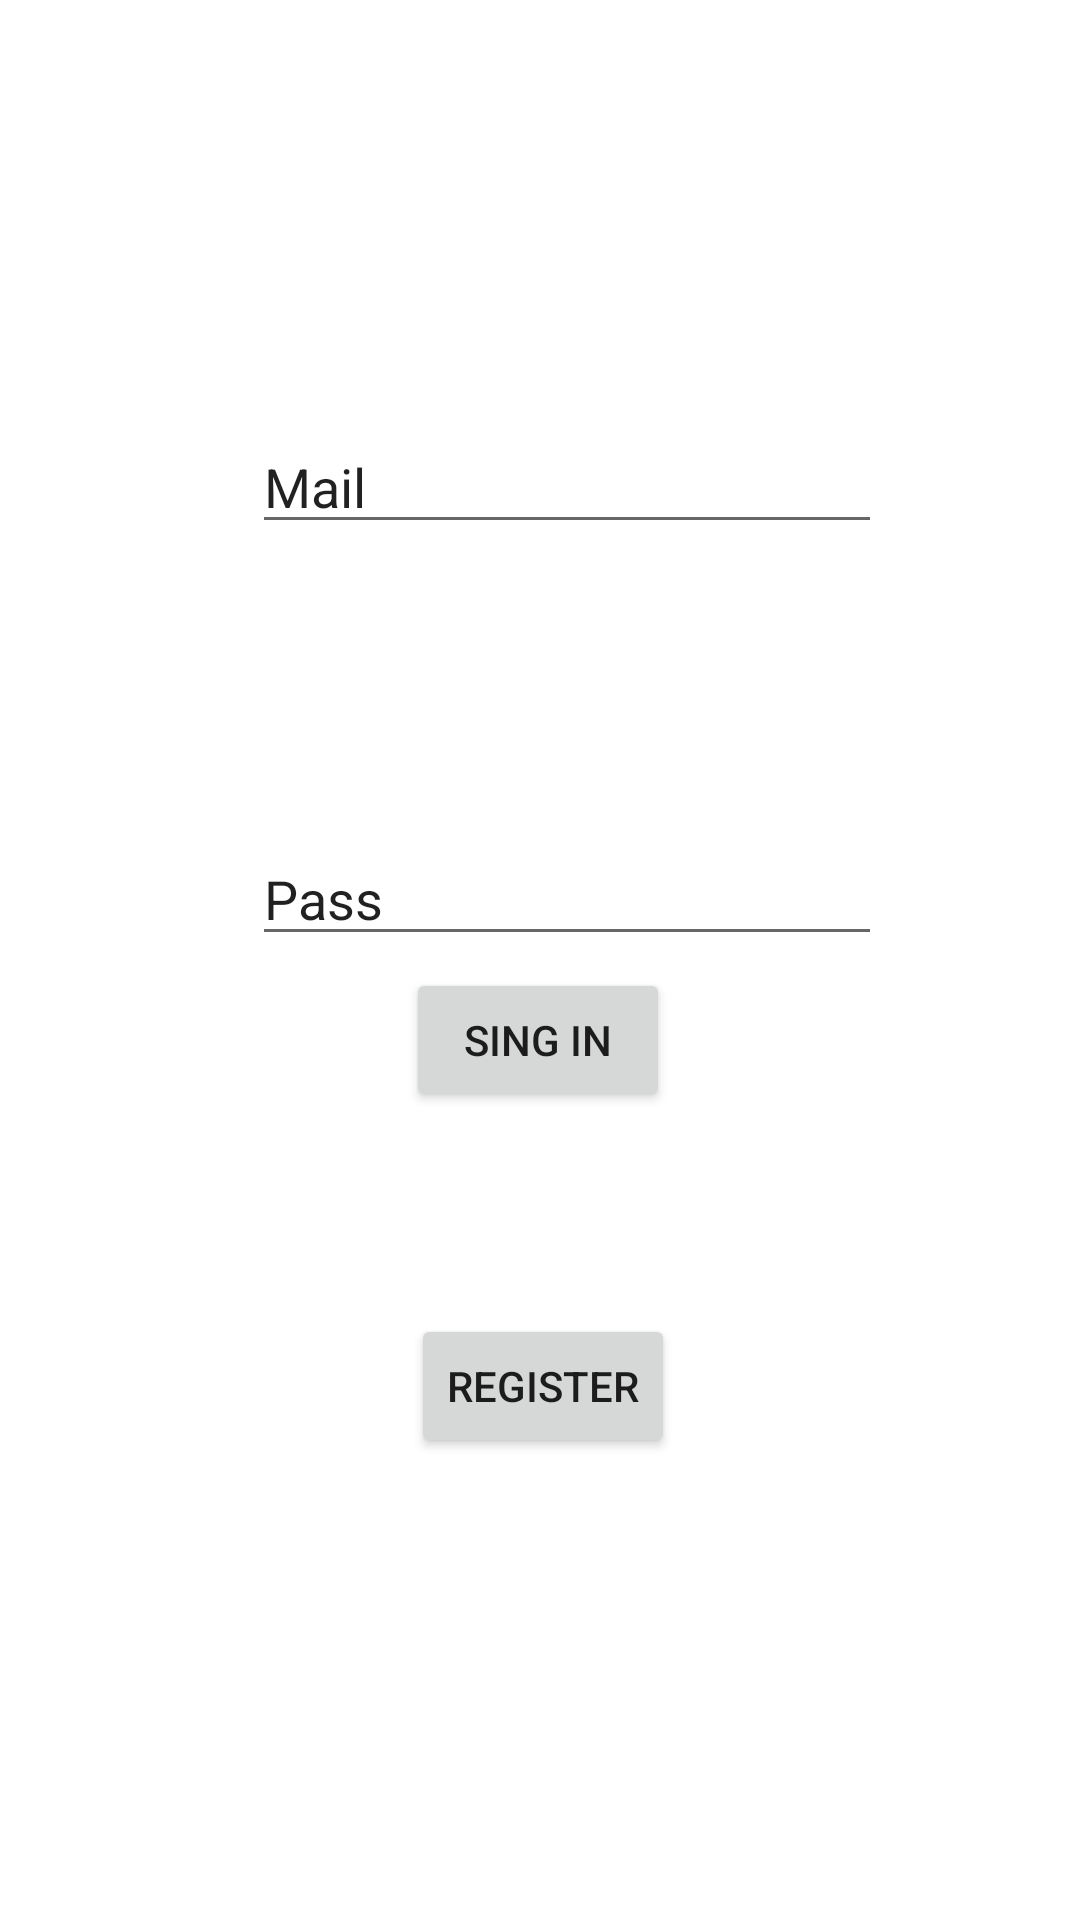

Write the Android layout XML for this screen, with the resource values it uses.
<!-- AndroidManifest.xml: application theme Theme.SegundaConsigna -->
<!-- res/layout/fragment_login.xml -->
<?xml version="1.0" encoding="utf-8"?>
<androidx.constraintlayout.widget.ConstraintLayout xmlns:android="http://schemas.android.com/apk/res/android"
    xmlns:app="http://schemas.android.com/apk/res-auto"
    xmlns:tools="http://schemas.android.com/tools"
    android:id="@+id/frameLayout"
    android:layout_width="match_parent"
    android:layout_height="match_parent"
    tools:context=".fragments.LoginFragment">

    <Button
        android:id="@+id/btnLogin"
        android:layout_width="wrap_content"
        android:layout_height="wrap_content"
        android:layout_marginBottom="236dp"
        android:text="Sing in"
        android:translationY="-100px"
        app:layout_constraintBottom_toBottomOf="parent"
        app:layout_constraintEnd_toEndOf="parent"
        app:layout_constraintHorizontal_bias="0.498"
        app:layout_constraintStart_toStartOf="parent" />

    <EditText
        android:id="@+id/inputMail"
        android:layout_width="wrap_content"
        android:layout_height="wrap_content"
        android:layout_marginStart="84dp"
        android:layout_marginTop="140dp"
        android:layout_marginBottom="76dp"
        android:ems="10"
        android:inputType="textPersonName"
        android:text="Mail"
        app:layout_constraintBottom_toTopOf="@+id/inputPass"
        app:layout_constraintStart_toStartOf="parent"
        app:layout_constraintTop_toTopOf="parent" />

    <EditText
        android:id="@+id/inputPass"
        android:layout_width="wrap_content"
        android:layout_height="wrap_content"
        android:layout_marginStart="84dp"
        android:layout_marginTop="96dp"
        android:ems="10"
        android:inputType="textPersonName"
        android:text="Pass"
        app:layout_constraintStart_toStartOf="parent"
        app:layout_constraintTop_toBottomOf="@+id/inputMail" />

    <Button
        android:id="@+id/buttonRegister"
        android:layout_width="wrap_content"
        android:layout_height="wrap_content"
        android:text="Register"
        app:layout_constraintBottom_toBottomOf="parent"
        app:layout_constraintEnd_toEndOf="parent"
        app:layout_constraintHorizontal_bias="0.504"
        app:layout_constraintStart_toStartOf="parent"
        app:layout_constraintTop_toBottomOf="@+id/btnLogin"
        app:layout_constraintVertical_bias="0.181" />

</androidx.constraintlayout.widget.ConstraintLayout>
<!-- resources referenced by this layout -->
<resources>
  <style name="Theme.SegundaConsigna" parent="Theme.MaterialComponents.DayNight.DarkActionBar">
          
          <item name="colorPrimary">@color/purple_500</item>
          <item name="colorPrimaryVariant">@color/purple_700</item>
          <item name="colorOnPrimary">@color/white</item>
          
          <item name="colorSecondary">@color/teal_200</item>
          <item name="colorSecondaryVariant">@color/teal_700</item>
          <item name="colorOnSecondary">@color/black</item>
          
          <item name="android:statusBarColor">?attr/colorPrimaryVariant</item>
          
      </style>
  <!-- not gathered from this repository: default colours our renderer supplied (Android Studio template values) -->
  <color name="purple_500">#FF6200EE</color>
  <color name="purple_700">#FF3700B3</color>
  <color name="teal_200">#FF03DAC5</color>
  <color name="teal_700">#FF018786</color>
  <color name="black">#FF000000</color>
  <color name="white">#FFFFFFFF</color>
</resources>
